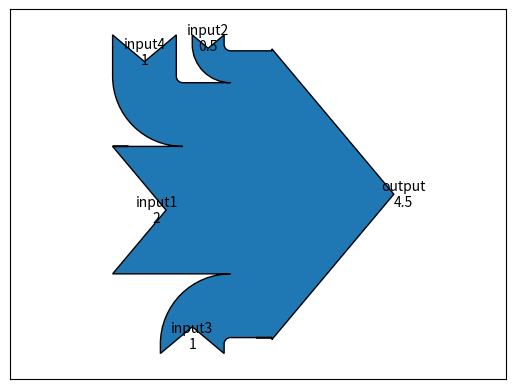

Reproduce this figure in Python.
"""
Method:         Sankey diagram
Data Variables: quantitative and nominal
Author:         Adayev Marat
"""

import matplotlib.pyplot as pl
from matplotlib.sankey import Sankey

def sankey_diagram():
   sankey = Sankey()
   sankey.add(flows=[2, -4.5, 0.5, 1, 1],
      orientations=[0, 0, 1, -1, 1],
      labels=['input1', 'output', 'input2','input3','input4'],
      rotation=0)
   sankey.finish()
   
sankey_diagram()
pl.show()